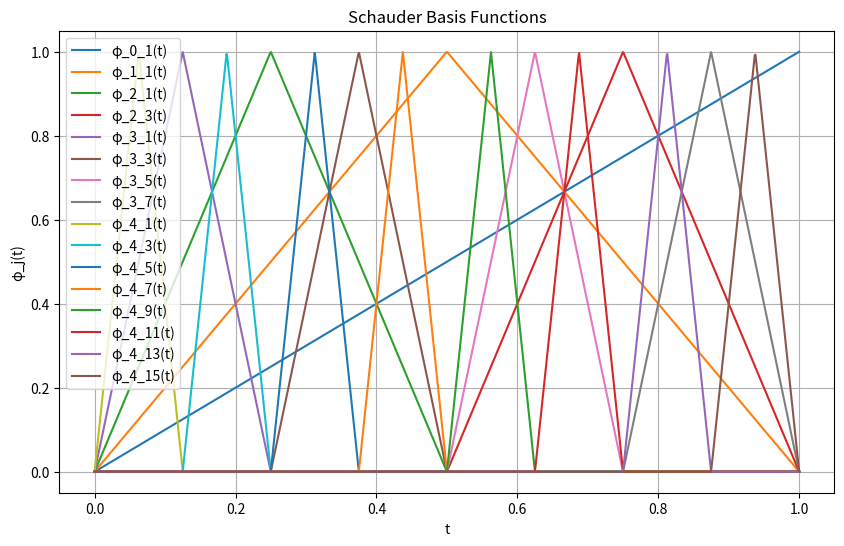
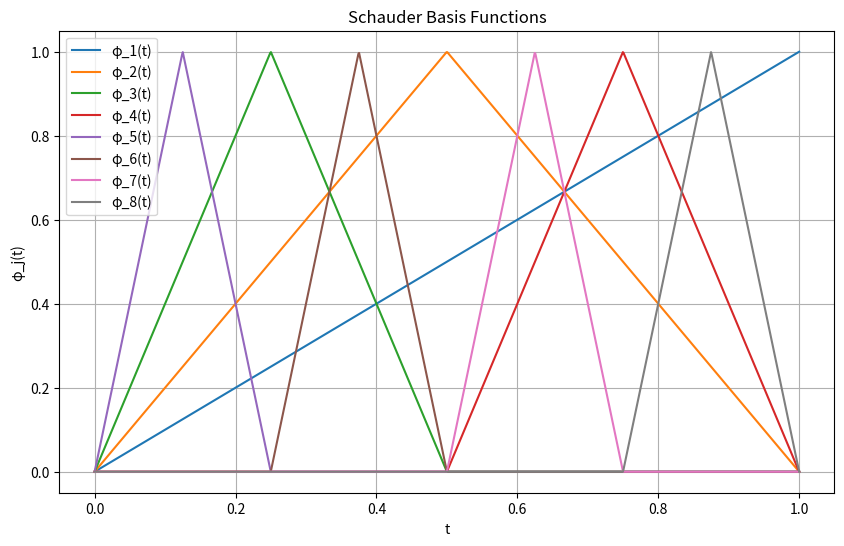
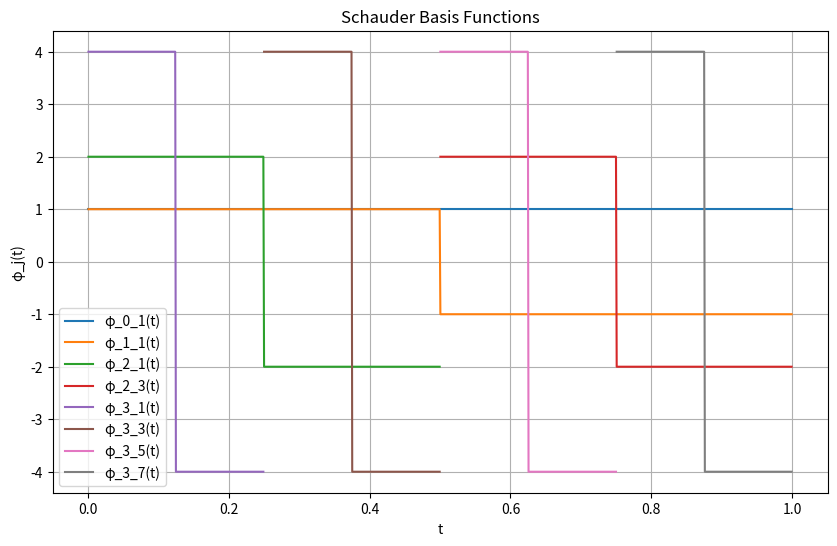

The matplotlib source for these figures, in order:
import numpy as np
import matplotlib.pyplot as plt
#%%
def get_i_k(j):
    """
    Calculate the values of i and k for the given j.
    
    Parameters:
        j (int): Index of the basis function.
    
    Returns:
        tuple: A tuple containing the values of i and k.
    """
    if j == 1:
        return (0, 1)
    elif j == 2:
        return (1, 1)
    else:
        j -= 1
        i = int(np.log2(j))
        k = j - 2**i
        return (i+1, 2*k+1)

# %%
def phi_bar_i_k(i, k, t):
    """
    Compute the j-th Schauder basis function at time points t.
    
    Parameters:
        j (int): Index of the basis function.
        k (int): Index of the basis function.
        t (float or array-like): Time points at which to evaluate the function.
    
    Returns:
        array-like: Values of the j-k-th Schauder basis function evaluated at time points t.
    """
    t = np.asarray(t)  # Ensure t is a numpy array
    
    # Compute the values of the j-k-th Schauder basis function
    phi_values = 1 - 2**i * np.abs(t - k / 2**i)
    
    # Set negative values to zero
    phi_values[phi_values < 0] = 0

    return phi_values


def phi_bar(j, t):
    """
    Compute the j-th Schauder basis function at time points t.
    
    Parameters:
        j (int): Index of the basis function.
        t (float or array-like): Time points at which to evaluate the function.
    
    Returns:
        array-like: Values of the j-th Schauder basis function evaluated at time points t.
    """
    # Get the values of i and k for the given j
    i, k = get_i_k(j)
    
    # Call phi_bar_i_k function to compute the Schauder basis function
    return phi_bar_i_k(i, k, t)


def psi_bar_i_k(i, k, t):
    """
    Compute the derivative of the Schauder basis function at time points t.
    
    Parameters:
        i (int): Index i.
        k (int): Index k.
        t (array-like): Time points at which to evaluate the derivative.
    
    Returns:
        array-like: Values of the derivative of the Schauder basis function evaluated at time points t.
    """
    phi_values = phi_bar_i_k(i,k,t)
    if (i,k) == (0,1):
        return np.ones(len(t))
    psi_values = np.zeros(len(t))
    psi_values[t - k / 2**i>= 0] = -2**(i-1)
    psi_values[t - k / 2**i < 0] = 2**(i-1)
    psi_values[phi_values == 0 ] = np.nan
    
    return psi_values

def psi_bar_j(j, t):
    """
    Compute the derivative of the j-th Schauder basis function at time points t.
    
    Parameters:
        j (int): Index of the basis function.
        t (array-like): Time points at which to evaluate the derivative.
    
    Returns:
        array-like: Values of the derivative of the j-th Schauder basis function evaluated at time points t.
    """
    # Get the values of i and k for the given j
    i, k = get_i_k(j)
    
    # Call psi_bar_i_k function to compute the Schauder basis function
    return psi_bar_i_k(i, k, t)


#%%
# Plot the Schauder basis functions
i_max = 5

t = np.linspace(0, 1, 1000)

plt.figure(figsize=(10, 6))
for i in range(0,i_max):
    for k in range(1, 2**i+1,2):
        basis_function_j = phi_bar_i_k(i,k, t)
        plt.plot(t, basis_function_j, label=f'φ_{i}_{k}(t)')

plt.title('Schauder Basis Functions')
plt.xlabel('t')
plt.ylabel('φ_j(t)')
plt.grid(True)
plt.legend()
plt.show()
#%%
# Plot the Schauder basis functions
num_functions = 8
t = np.linspace(0, 1, 1000)

plt.figure(figsize=(10, 6))
for j in range(1, num_functions + 1):
    basis_function_j = phi_bar(j, t)
    plt.plot(t, basis_function_j, label=f'φ_{j}(t)')

plt.title('Schauder Basis Functions')
plt.xlabel('t')
plt.ylabel('φ_j(t)')
plt.grid(True)
plt.legend()
plt.show()

#%%
# Plot the Haar basis functions
i_max = 4

t = np.linspace(0, 1, 1000)

plt.figure(figsize=(10, 6))
for i in range(0,i_max):
    for k in range(1, 2**i+1,2):
        basis_function_j = psi_bar_i_k(i,k, t)
        plt.plot(t, basis_function_j, label=f'φ_{i}_{k}(t)')

plt.title('Schauder Basis Functions')
plt.xlabel('t')
plt.ylabel('φ_j(t)')
plt.grid(True)
plt.legend()
plt.show()
